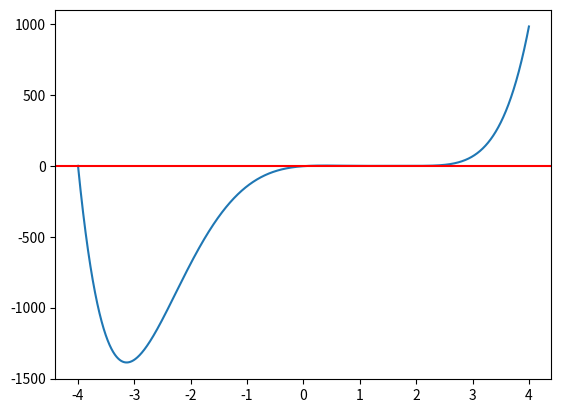

Python code for this plot:
#-*- coding: utf-8 -*-

"""
 Program to calculate the root
"""

import numpy as np
import matplotlib.pyplot as plt


def f(x,e=0.0167,w=2*np.pi/365.25635,t=91):
	y = x - e*np.sin(x)-w*t
	y = (x-1)*(x-1.9)*(x-1.5)*(x-2)*(x-0.1)*(x+4)
	return y



solution=[]
def iteration(f,a,b,epsilon=1e-10,i=0,**kwargs):
	
	i=i+1
	c=(a+b)/2
	A=f(x=a,**kwargs)
	B=f(x=b,**kwargs)
	C=f(x=c,**kwargs)
	if C==0 or (abs((C-A)/A)< epsilon) or (abs((C-B)/B) < epsilon) or abs(C)<=1e-160:
		#print(' ...Appending root')
		
		if abs(c)<1e-50: #zero value redefinition
			c=0
			return c,i
		else: 
			return float(c),i
	
	if A*C < 0:
		a=a
		b=c
		return iteration(f,a=a,b=c,epsilon=epsilon,i=i,**kwargs)

	if B*C < 0:
		a=c
		b=b
		return iteration(f,a=c,b=b,epsilon=epsilon,i=i,**kwargs)
	
	
	else: return None,None

"""
print('roots',iteration(f,-1, 11,epsilon=1e-15))
x = np.linspace(-1,11,10000)
plt.plot(x,f(x))
plt.axhline(y=0,color = 'r')
plt.show()
"""

def bisection(f,a,b,epsilon=1e-20,sample=10000,**kwargs):
	
	a,b = float(a),float(b)
	c=(a+b)/2
	A, B =f(x=a,**kwargs), f(x=b,**kwargs)
	C=f(x=c,**kwargs)
	solution=[]
	
	if A==0:
		solution.append(a)
		#print(' ...Appending root')
	
	if B==0:
		solution.append(b)
		#print(' ...Appending root')
			
			
	# Make an interval from a to b in order to locate the points near a root
	if A*C >= 0 or A*C<0 or B*C >= 0 or B*C<0:
		XX = np.linspace(a,b,sample)
		values=[]
		for i in range(1,len(XX)-1,2):
			ai, bi = f(x=XX[i-1],**kwargs), f(x=XX[i+1],**kwargs)
			si = ai*bi
			if si<0:
				values.append([float(XX[i-1]),float(XX[i+1])])
			if si>0:
				ci = f(x=XX[i],**kwargs)
				m1 = (ci-f(x=XX[i-2],**kwargs))/(XX[i]-XX[i-2])
				m2 = (f(x=XX[i+2],**kwargs)-ci)/(XX[i+2]-XX[i])
				if m1*m2 <= 0 :
					values.append([float(XX[i-1]),float(XX[i+1])])
		i=0
		for j in values:
			SOL = iteration(f,a=j[0],b=j[1],epsilon=epsilon,i=i,**kwargs)
			if isinstance(SOL[0],(int,float)):
				i = SOL[1]
				solution.append(SOL[0])

	return solution,i




if __name__=='__main__':

	time = 365.2563
	eccentricity = 0.99999
	a = -4
	b = 4
	
	print('Almost general method to find all roots in an interval\n')
	SOLUTION=bisection(f,a=a,b=b,e=eccentricity,w=2*np.pi/365.25635,t=time,epsilon=1e-22)[0]
	SOLUTION.sort()
	j=0
	for i in SOLUTION:
		j=j+1
	print('\nThere are {} real roots of the function on [{}:{}]\n Roots:  {}'.format(j,a,b,SOLUTION))


	x = np.linspace(a,b,10000)
	plt.plot(x,f(x))
	plt.axhline(y=0,color = 'r')
	plt.show()


